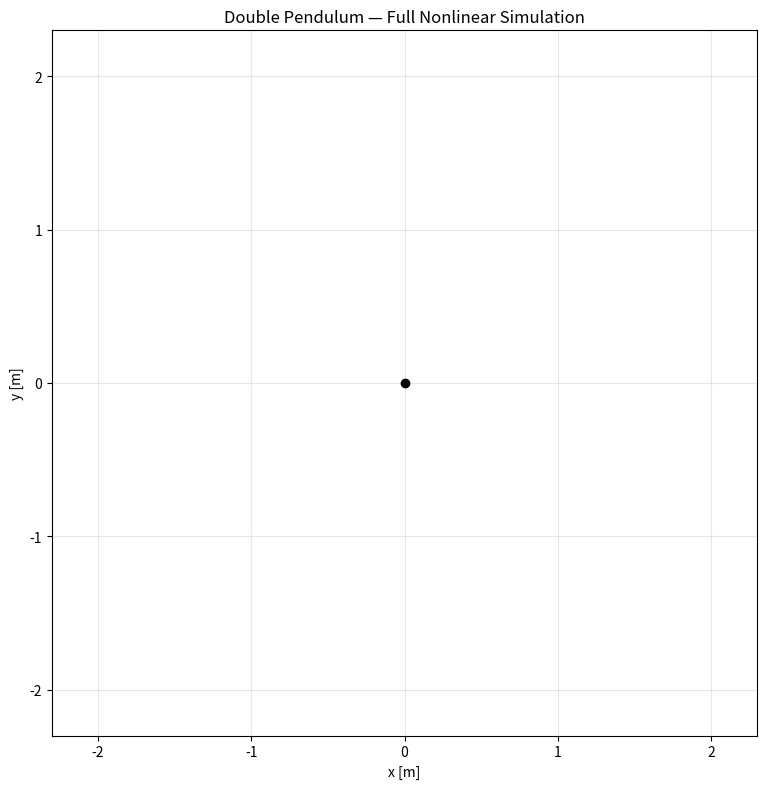

Write Python code to recreate this figure.
#!/usr/bin/env python3
"""
Double Pendulum Simulation — Full Nonlinear Lagrangian Dynamics
===============================================================

Physically accurate simulation of a double pendulum using:
  - Full nonlinear equations of motion (Lagrangian formalism)
  - DOP853 integrator (8th-order Runge-Kutta) with tight tolerances
  - Real-time matplotlib visualization with persistent trails
  - Live energy monitoring as an integration accuracy check

Dependencies: numpy, scipy, matplotlib (all standard scientific Python).

Author: Claude (Anthropic)
"""

# =============================================================================
# ANGLE CONVENTION
# =============================================================================
#
# Both theta_1 and theta_2 are measured from the DOWNWARD VERTICAL (global frame).
#
#         pivot
#           |      <- 180° (up, unstable equilibrium)
#           |
#     ------+------  <- 90° (horizontal)
#           |
#           |      <- 0° (down, stable equilibrium / resting position)
#           o  bob
#
# theta_1: angle of rod 1 from downward vertical (absolute)
# theta_2: angle of rod 2 from downward vertical (absolute, NOT relative to rod 1)
#
# Positive angles are measured counterclockwise from the downward vertical.
#
# The equations of motion below use this same convention directly.
# The angle that enters sin/cos in the EOM is measured from the downward
# vertical, so the user-facing convention maps 1:1 to the internal
# representation — no conversion is needed. We make this explicit in the code.
#
# =============================================================================

import numpy as np
from scipy.integrate import solve_ivp
from collections import deque
import matplotlib.pyplot as plt
from matplotlib.animation import FuncAnimation

# =============================================================================
# Physical parameters
# =============================================================================
L1 = 1.0      # length of rod 1 [m]
L2 = 1.0      # length of rod 2 [m]
M1 = 1.0      # mass of bob 1 [kg]
M2 = 1.0      # mass of bob 2 [kg]
G  = 9.81     # gravitational acceleration [m/s^2]

# =============================================================================
# Visualization parameters
# =============================================================================
TRAIL_LENGTH = 2000   # number of trail points to keep per bob
DT_FRAME     = 0.02   # time step per animation frame [s] (50 fps target)
CHUNK_TIME   = 0.5    # integration chunk duration [s] per solve_ivp call


# =============================================================================
# Equations of Motion — Lagrangian Formalism
# =============================================================================
#
# We model two point masses m1, m2 connected by rigid massless rods of
# lengths L1, L2 to a fixed pivot.
#
# Generalized coordinates: theta_1, theta_2  (angles from downward vertical)
#
# Positions (pivot at origin, y-axis pointing UP):
#   x1 =  L1 * sin(theta_1)
#   y1 = -L1 * cos(theta_1)
#
#   x2 =  L1 * sin(theta_1) + L2 * sin(theta_2)
#   y2 = -L1 * cos(theta_1) - L2 * cos(theta_2)
#
# Velocities:
#   dx1/dt =  L1 * cos(theta_1) * omega_1
#   dy1/dt =  L1 * sin(theta_1) * omega_1
#
#   dx2/dt =  L1 * cos(theta_1) * omega_1 + L2 * cos(theta_2) * omega_2
#   dy2/dt =  L1 * sin(theta_1) * omega_1 + L2 * sin(theta_2) * omega_2
#
# Kinetic energy:
#   T = 0.5 * m1 * (dx1² + dy1²) + 0.5 * m2 * (dx2² + dy2²)
#     = 0.5 * (m1 + m2) * L1² * omega_1²
#       + 0.5 * m2 * L2² * omega_2²
#       + m2 * L1 * L2 * cos(theta_1 - theta_2) * omega_1 * omega_2
#
# Potential energy (reference: pivot height):
#   V = m1 * g * y1 + m2 * g * y2
#     = -(m1 + m2) * g * L1 * cos(theta_1) - m2 * g * L2 * cos(theta_2)
#
# Lagrangian: L = T - V
#
# Applying the Euler-Lagrange equations:
#   d/dt (dL/d(omega_i)) - dL/d(theta_i) = 0,   i = 1, 2
#
# yields the system:  M * [alpha_1, alpha_2]^T = f
#
# where alpha_i = d(omega_i)/dt  are the angular accelerations,
# and delta = theta_1 - theta_2.
#
# ---- Mass matrix M (2x2, symmetric) ----
#
# M[0,0] = (m1 + m2) * L1²
#   -- inertia of the full system about the pivot
#
# M[0,1] = m2 * L1 * L2 * cos(delta)
#   -- coupling between the two rods (off-diagonal)
#
# M[1,0] = m2 * L1 * L2 * cos(delta)
#   -- symmetric with M[0,1]
#
# M[1,1] = m2 * L2²
#   -- inertia of mass 2 about the elbow joint
#
# ---- Forcing vector f (2x1) ----
#
# f[0] = -m2 * L1 * L2 * sin(delta) * omega_2²
#         - (m1 + m2) * g * L1 * sin(theta_1)
#   -- centripetal coupling from rod 2 + gravitational torque on rod 1
#
# f[1] = +m2 * L1 * L2 * sin(delta) * omega_1²
#         - m2 * g * L2 * sin(theta_2)
#   -- centripetal coupling from rod 1 + gravitational torque on rod 2
#
# ---- Analytic inverse of the 2x2 mass matrix ----
#
# For a 2x2 matrix  M = [[a, b], [c, d]]:
#   det(M) = a*d - b*c
#   M^{-1} = (1/det) * [[d, -b], [-c, a]]
#
# Here:
#   det(M) = (m1 + m2) * L1² * m2 * L2²  -  (m2 * L1 * L2 * cos(delta))²
#          = m2 * L1² * L2² * [(m1 + m2) - m2 * cos²(delta)]
#          = m2 * L1² * L2² * [m1 + m2 * sin²(delta)]
#
# This determinant is always positive (m1 > 0), so M is always invertible.
#
# M^{-1}[0,0] =  m2 * L2²                    / det
# M^{-1}[0,1] = -m2 * L1 * L2 * cos(delta)   / det
# M^{-1}[1,0] = -m2 * L1 * L2 * cos(delta)   / det
# M^{-1}[1,1] =  (m1 + m2) * L1²             / det
#
# Angular accelerations:
#   [alpha_1, alpha_2]^T = M^{-1} * f
# =============================================================================


def derivatives(t, state):
    """
    Compute the time derivatives of the state vector.

    Parameters
    ----------
    t : float
        Current time [s] (unused, system is autonomous).
    state : array-like, shape (4,)
        [theta_1, omega_1, theta_2, omega_2]
        theta_i in radians (from downward vertical), omega_i in rad/s.

    Returns
    -------
    dstate : ndarray, shape (4,)
        [omega_1, alpha_1, omega_2, alpha_2]
    """
    theta1, omega1, theta2, omega2 = state

    # Angle difference
    delta = theta1 - theta2       # [rad]
    sin_d = np.sin(delta)
    cos_d = np.cos(delta)

    # ------------------------------------------------------------------
    # Mass matrix entries
    # ------------------------------------------------------------------
    # M[0,0] = (m1 + m2) * L1^2
    M00 = (M1 + M2) * L1 * L1

    # M[0,1] = M[1,0] = m2 * L1 * L2 * cos(delta)
    M01 = M2 * L1 * L2 * cos_d

    # M[1,1] = m2 * L2^2
    M11 = M2 * L2 * L2

    # ------------------------------------------------------------------
    # Forcing vector entries
    # ------------------------------------------------------------------
    # f[0] = -m2 * L1 * L2 * sin(delta) * omega_2^2
    #        - (m1 + m2) * g * L1 * sin(theta_1)
    f0 = (-M2 * L1 * L2 * sin_d * omega2 * omega2
           - (M1 + M2) * G * L1 * np.sin(theta1))

    # f[1] = +m2 * L1 * L2 * sin(delta) * omega_1^2
    #        - m2 * g * L2 * sin(theta_2)
    f1 = (M2 * L1 * L2 * sin_d * omega1 * omega1
          - M2 * G * L2 * np.sin(theta2))

    # ------------------------------------------------------------------
    # Determinant of M
    # ------------------------------------------------------------------
    # det = M[0,0] * M[1,1] - M[0,1]^2
    #     = m2 * L1^2 * L2^2 * (m1 + m2 * sin^2(delta))
    det = M00 * M11 - M01 * M01

    # ------------------------------------------------------------------
    # Angular accelerations via analytic inverse:
    #   alpha = M^{-1} * f
    #
    #   alpha_1 = ( M[1,1] * f[0] - M[0,1] * f[1]) / det
    #   alpha_2 = (-M[1,0] * f[0] + M[0,0] * f[1]) / det
    # ------------------------------------------------------------------
    alpha1 = (M11 * f0 - M01 * f1) / det
    alpha2 = (-M01 * f0 + M00 * f1) / det

    return np.array([omega1, alpha1, omega2, alpha2])


def compute_energy(state):
    """
    Compute kinetic, potential, and total mechanical energy.

    Parameters
    ----------
    state : array-like, shape (4,)
        [theta_1, omega_1, theta_2, omega_2]

    Returns
    -------
    T : float   — kinetic energy [J]
    V : float   — potential energy [J]
    E : float   — total energy [J]
    """
    theta1, omega1, theta2, omega2 = state

    # Kinetic energy [J]:
    # T = 0.5*(m1+m2)*L1^2*omega_1^2
    #   + 0.5*m2*L2^2*omega_2^2
    #   + m2*L1*L2*cos(theta_1 - theta_2)*omega_1*omega_2
    T = (0.5 * (M1 + M2) * L1 * L1 * omega1 * omega1
         + 0.5 * M2 * L2 * L2 * omega2 * omega2
         + M2 * L1 * L2 * np.cos(theta1 - theta2) * omega1 * omega2)

    # Potential energy [J] (reference: pivot height, y-axis up):
    # V = -(m1+m2)*g*L1*cos(theta_1) - m2*g*L2*cos(theta_2)
    V = (-(M1 + M2) * G * L1 * np.cos(theta1)
         - M2 * G * L2 * np.cos(theta2))

    return T, V, T + V


def positions_from_state(state):
    """
    Compute Cartesian positions of both bobs from the state vector.

    Parameters
    ----------
    state : array-like, shape (4,)
        [theta_1, omega_1, theta_2, omega_2]

    Returns
    -------
    x1, y1, x2, y2 : float
        Cartesian coordinates [m] of bob 1 and bob 2.
        Pivot is at origin; y-axis points UP.
    """
    theta1, omega1, theta2, omega2 = state

    # Bob 1 position
    x1 =  L1 * np.sin(theta1)
    y1 = -L1 * np.cos(theta1)

    # Bob 2 position
    x2 = x1 + L2 * np.sin(theta2)
    y2 = y1 - L2 * np.cos(theta2)

    return x1, y1, x2, y2


# =============================================================================
# Interactive CLI for initial conditions
# =============================================================================

def get_initial_conditions():
    """
    Prompt the user for initial conditions via a CLI interface.

    Returns
    -------
    state0 : ndarray, shape (4,)
        [theta_1, omega_1, theta_2, omega_2] in radians and rad/s.
    """
    print("=" * 60)
    print("  DOUBLE PENDULUM SIMULATION")
    print("  Full nonlinear Lagrangian dynamics")
    print("=" * 60)
    print()
    print("  Angle convention (absolute, from downward vertical):")
    print()
    print("          pivot")
    print("            |      <- 180° (up, unstable equilibrium)")
    print("            |")
    print("      ------+------  <- 90° (horizontal)")
    print("            |")
    print("            |      <- 0° (down, resting position)")
    print("            o  bob")
    print()
    print("  Both θ₁ and θ₂ are measured from the downward vertical.")
    print("  θ₂ is absolute (NOT relative to rod 1).")
    print()
    print("-" * 60)
    print("  Press Enter with no input to load a classic chaotic preset:")
    print("    θ₁ = 120°, θ₂ = -20°, ω₁ = 0°/s, ω₂ = 0°/s")
    print("-" * 60)
    print()

    try:
        raw = input("  θ₁ [degrees, default=120]: ").strip()
        if raw == "":
            # Classic chaotic preset
            theta1_deg = 120.0
            theta2_deg = -20.0
            omega1_deg = 0.0
            omega2_deg = 0.0
            print()
            print(f"  Using preset: θ₁={theta1_deg}°, θ₂={theta2_deg}°, "
                  f"ω₁={omega1_deg}°/s, ω₂={omega2_deg}°/s")
        else:
            theta1_deg = float(raw)
            theta2_deg = float(input("  θ₂ [degrees, default=-20]: ").strip() or "-20")
            omega1_deg = float(input("  ω₁ [degrees/s, default=0]: ").strip() or "0")
            omega2_deg = float(input("  ω₂ [degrees/s, default=0]: ").strip() or "0")
    except (ValueError, EOFError):
        print("  Invalid input — using preset.")
        theta1_deg = 120.0
        theta2_deg = -20.0
        omega1_deg = 0.0
        omega2_deg = 0.0

    # ---------------------------------------------------------------
    # Convert degrees → radians.
    #
    # ANGLE CONVENTION NOTE:
    # The user enters angles in the "from downward vertical" convention.
    # The equations of motion use the same convention, so this is a
    # direct conversion with no additional offset — intentionally a
    # 1:1 mapping, not an oversight.
    # ---------------------------------------------------------------
    theta1 = np.radians(theta1_deg)   # [deg] → [rad], no offset needed
    theta2 = np.radians(theta2_deg)   # [deg] → [rad], no offset needed
    omega1 = np.radians(omega1_deg)   # [deg/s] → [rad/s]
    omega2 = np.radians(omega2_deg)   # [deg/s] → [rad/s]

    state0 = np.array([theta1, omega1, theta2, omega2])

    print()
    print(f"  Internal state: θ₁={theta1:.4f} rad, ω₁={omega1:.4f} rad/s")
    print(f"                  θ₂={theta2:.4f} rad, ω₂={omega2:.4f} rad/s")
    print()

    return state0


# =============================================================================
# Simulation + Visualization
# =============================================================================

def run_simulation(state0):
    """
    Run the double pendulum simulation with real-time visualization.

    Integration is performed live in chunks using DOP853 (8th-order
    Runge-Kutta) with tight tolerances.  The animation runs until the
    user closes the matplotlib window.

    Parameters
    ----------
    state0 : ndarray, shape (4,)
        Initial state [theta_1, omega_1, theta_2, omega_2].
    """
    # ----- Simulation state (mutable, updated by integration loop) -----
    sim = {
        "state": state0.copy(),
        "time": 0.0,
        "buffer_t": [],      # time values from latest integration chunk
        "buffer_y": [],      # state vectors from latest integration chunk
        "buf_idx": 0,        # current read index into the buffer
    }

    # Initial energy — used for drift monitoring
    T0, V0, E0 = compute_energy(state0)
    sim["E0"] = E0

    # Trail storage (deques auto-discard old points)
    trail1_x = deque(maxlen=TRAIL_LENGTH)
    trail1_y = deque(maxlen=TRAIL_LENGTH)
    trail2_x = deque(maxlen=TRAIL_LENGTH)
    trail2_y = deque(maxlen=TRAIL_LENGTH)

    energy_warned = [False]  # mutable flag for the 0.1% warning

    # ----- Pre-fill the first integration chunk -----
    def integrate_chunk():
        """Integrate forward by CHUNK_TIME seconds and store results."""
        t_start = sim["time"]
        t_end = t_start + CHUNK_TIME

        # Number of evaluation points in this chunk
        n_points = max(int(CHUNK_TIME / DT_FRAME), 2)
        t_eval = np.linspace(t_start, t_end, n_points + 1)

        sol = solve_ivp(
            fun=derivatives,
            t_span=(t_start, t_end),
            y0=sim["state"],
            method="DOP853",        # 8th-order Runge-Kutta
            t_eval=t_eval,
            rtol=1e-10,             # relative tolerance
            atol=1e-12,             # absolute tolerance
            dense_output=False,
        )

        if not sol.success:
            raise RuntimeError(f"Integration failed at t={t_start:.3f}s: {sol.message}")

        # Store the chunk (skip the first point — it duplicates the end of the
        # previous chunk, except for the very first call).
        start = 1 if sim["time"] > 0 else 0
        sim["buffer_t"] = sol.t[start:].tolist()
        sim["buffer_y"] = sol.y[:, start:].T.tolist()  # shape (n, 4)
        sim["buf_idx"] = 0

        # Advance state to end of chunk for next call
        sim["state"] = sol.y[:, -1].copy()
        sim["time"] = sol.t[-1]

    integrate_chunk()  # fill the first chunk

    # ----- Set up the matplotlib figure -----
    fig, ax = plt.subplots(figsize=(8, 8))
    ax.set_aspect("equal")
    limit = (L1 + L2) * 1.15
    ax.set_xlim(-limit, limit)
    ax.set_ylim(-limit, limit)
    ax.set_xlabel("x [m]")
    ax.set_ylabel("y [m]")
    ax.set_title("Double Pendulum — Full Nonlinear Simulation")
    ax.grid(True, alpha=0.3)

    # Pivot marker
    ax.plot(0, 0, "ko", markersize=6, zorder=5)

    # Pendulum rods
    rod_line, = ax.plot([], [], "k-", linewidth=2, zorder=4)

    # Bob markers
    bob1, = ax.plot([], [], "o", color="royalblue", markersize=12,
                    markeredgecolor="black", zorder=5)
    bob2, = ax.plot([], [], "o", color="crimson", markersize=12,
                    markeredgecolor="black", zorder=5)

    # Trail lines
    trail1_line, = ax.plot([], [], "-", color="royalblue", linewidth=0.8,
                           alpha=0.6, zorder=2)
    trail2_line, = ax.plot([], [], "-", color="crimson", linewidth=0.8,
                           alpha=0.6, zorder=2)

    # Text overlays
    time_text = ax.text(0.02, 0.98, "", transform=ax.transAxes,
                        fontsize=10, verticalalignment="top",
                        fontfamily="monospace",
                        bbox=dict(boxstyle="round,pad=0.3",
                                  facecolor="wheat", alpha=0.8))
    energy_text = ax.text(0.02, 0.82, "", transform=ax.transAxes,
                          fontsize=9, verticalalignment="top",
                          fontfamily="monospace",
                          bbox=dict(boxstyle="round,pad=0.3",
                                    facecolor="lightyellow", alpha=0.8))

    def init():
        """Initialize animation artists."""
        rod_line.set_data([], [])
        bob1.set_data([], [])
        bob2.set_data([], [])
        trail1_line.set_data([], [])
        trail2_line.set_data([], [])
        time_text.set_text("")
        energy_text.set_text("")
        return rod_line, bob1, bob2, trail1_line, trail2_line, time_text, energy_text

    def update(frame):
        """Advance one frame: read from buffer, refill if needed."""
        # Fetch next state from the integration buffer
        if sim["buf_idx"] >= len(sim["buffer_t"]):
            integrate_chunk()

        idx = sim["buf_idx"]
        t_now = sim["buffer_t"][idx]
        state_now = np.array(sim["buffer_y"][idx])
        sim["buf_idx"] = idx + 1

        # Positions
        x1, y1, x2, y2 = positions_from_state(state_now)

        # Update rods: pivot → bob1 → bob2
        rod_line.set_data([0, x1, x2], [0, y1, y2])

        # Update bob markers
        bob1.set_data([x1], [y1])
        bob2.set_data([x2], [y2])

        # Append to trails
        trail1_x.append(x1)
        trail1_y.append(y1)
        trail2_x.append(x2)
        trail2_y.append(y2)
        trail1_line.set_data(list(trail1_x), list(trail1_y))
        trail2_line.set_data(list(trail2_x), list(trail2_y))

        # Energy readout
        T, V, E = compute_energy(state_now)
        drift_pct = abs((E - sim["E0"]) / sim["E0"]) * 100.0 if sim["E0"] != 0 else 0.0

        # Warn once if energy drifts > 0.1%
        if drift_pct > 0.1 and not energy_warned[0]:
            energy_warned[0] = True
            print(f"  ⚠ WARNING: Total energy drift exceeded 0.1% at t={t_now:.2f}s "
                  f"(drift={drift_pct:.4f}%)")

        # Time overlay
        time_text.set_text(f"t = {t_now:8.3f} s")

        # Energy overlay
        energy_text.set_text(
            f"KE  = {T:+10.5f} J\n"
            f"PE  = {V:+10.5f} J\n"
            f"Tot = {E:+10.5f} J\n"
            f"ΔE  = {drift_pct:8.6f} %"
        )

        return rod_line, bob1, bob2, trail1_line, trail2_line, time_text, energy_text

    # Run the animation indefinitely (until window is closed)
    anim = FuncAnimation(
        fig, update, init_func=init,
        interval=DT_FRAME * 1000,  # milliseconds between frames
        blit=True,
        cache_frame_data=False,
    )

    plt.tight_layout()
    plt.show()


# =============================================================================
# Main entry point
# =============================================================================

def main():
    """Entry point: get initial conditions, then run the simulation."""
    state0 = get_initial_conditions()

    print("=" * 60)
    print("  Starting simulation...")
    print("  Close the matplotlib window to stop.")
    print("=" * 60)
    print()

    _, _, E0 = compute_energy(state0)
    print(f"  Initial total energy: {E0:.6f} J")
    print()

    run_simulation(state0)

    print("  Simulation ended.")


if __name__ == "__main__":
    main()
